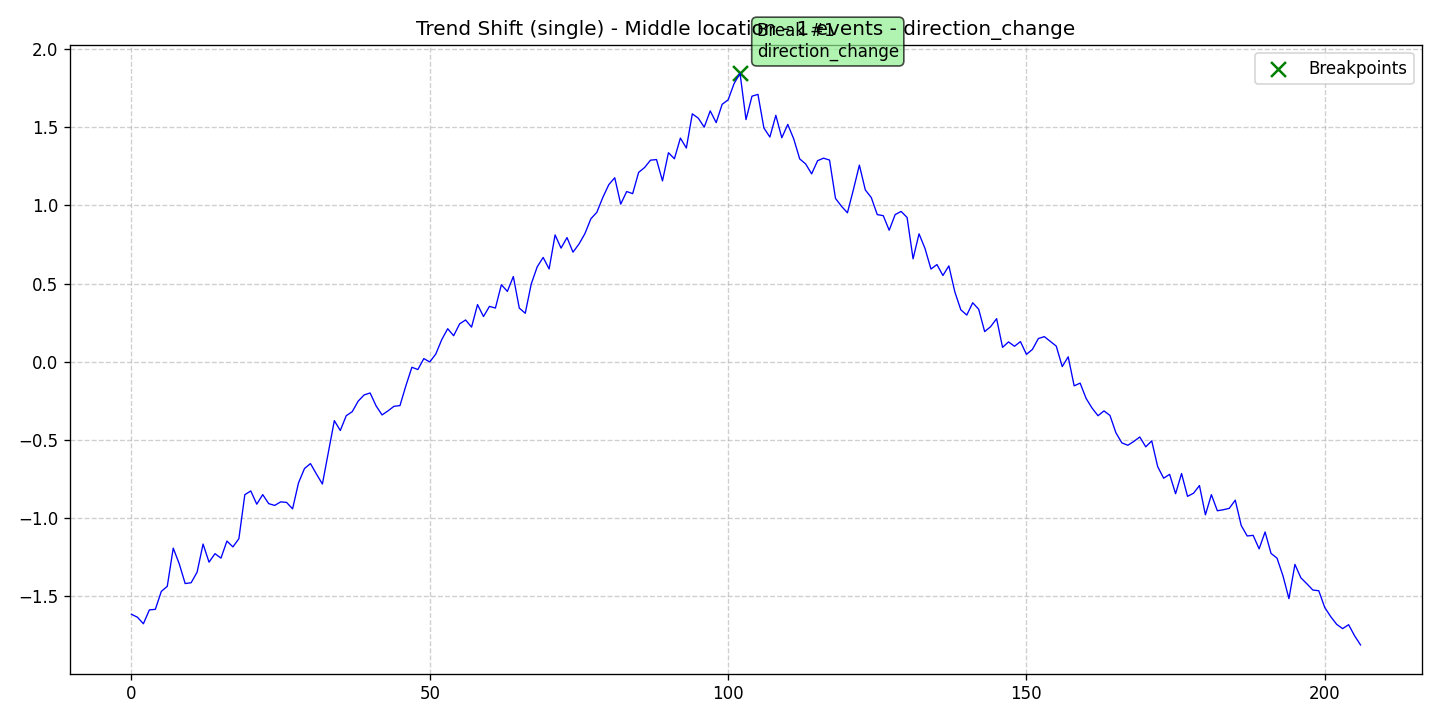

Source data for this figure (header and first rows):
data, stationary, det_lin_up, det_lin_down, det_quad, det_cubic, det_exp, det_damped, stoc_trend, volatility, single_seas, multiple_seas, point_anom_single, point_anom_multi, collect_anom, context_anom, mean_shift, var_shift, trend_shift, date, is_break, is_anomaly, is_multi, location_beginning
-1.619, 0, 0, 0, 0, 0, 0, 0, 0, 0, 0, 0, 0, 0, 0, 0, 0, 0, 1, 2020-01-01, 0, 0, 0, 0
-1.637, 0, 0, 0, 0, 0, 0, 0, 0, 0, 0, 0, 0, 0, 0, 0, 0, 0, 1, 2020-01-02, 0, 0, 0, 0
-1.679, 0, 0, 0, 0, 0, 0, 0, 0, 0, 0, 0, 0, 0, 0, 0, 0, 0, 1, 2020-01-03, 0, 0, 0, 0
-1.591, 0, 0, 0, 0, 0, 0, 0, 0, 0, 0, 0, 0, 0, 0, 0, 0, 0, 1, 2020-01-04, 0, 0, 0, 0
-1.587, 0, 0, 0, 0, 0, 0, 0, 0, 0, 0, 0, 0, 0, 0, 0, 0, 0, 1, 2020-01-05, 0, 0, 0, 0
-1.472, 0, 0, 0, 0, 0, 0, 0, 0, 0, 0, 0, 0, 0, 0, 0, 0, 0, 1, 2020-01-06, 0, 0, 0, 0
-1.44, 0, 0, 0, 0, 0, 0, 0, 0, 0, 0, 0, 0, 0, 0, 0, 0, 0, 1, 2020-01-07, 0, 0, 0, 0
-1.195, 0, 0, 0, 0, 0, 0, 0, 0, 0, 0, 0, 0, 0, 0, 0, 0, 0, 1, 2020-01-08, 0, 0, 0, 0
-1.295, 0, 0, 0, 0, 0, 0, 0, 0, 0, 0, 0, 0, 0, 0, 0, 0, 0, 1, 2020-01-09, 0, 0, 0, 0
-1.422, 0, 0, 0, 0, 0, 0, 0, 0, 0, 0, 0, 0, 0, 0, 0, 0, 0, 1, 2020-01-10, 0, 0, 0, 0
-1.417, 0, 0, 0, 0, 0, 0, 0, 0, 0, 0, 0, 0, 0, 0, 0, 0, 0, 1, 2020-01-11, 0, 0, 0, 0
-1.349, 0, 0, 0, 0, 0, 0, 0, 0, 0, 0, 0, 0, 0, 0, 0, 0, 0, 1, 2020-01-12, 0, 0, 0, 0
-1.169, 0, 0, 0, 0, 0, 0, 0, 0, 0, 0, 0, 0, 0, 0, 0, 0, 0, 1, 2020-01-13, 0, 0, 0, 0
-1.285, 0, 0, 0, 0, 0, 0, 0, 0, 0, 0, 0, 0, 0, 0, 0, 0, 0, 1, 2020-01-14, 0, 0, 0, 0
-1.23, 0, 0, 0, 0, 0, 0, 0, 0, 0, 0, 0, 0, 0, 0, 0, 0, 0, 1, 2020-01-15, 0, 0, 0, 0
-1.259, 0, 0, 0, 0, 0, 0, 0, 0, 0, 0, 0, 0, 0, 0, 0, 0, 0, 1, 2020-01-16, 0, 0, 0, 0
-1.15, 0, 0, 0, 0, 0, 0, 0, 0, 0, 0, 0, 0, 0, 0, 0, 0, 0, 1, 2020-01-17, 0, 0, 0, 0
-1.187, 0, 0, 0, 0, 0, 0, 0, 0, 0, 0, 0, 0, 0, 0, 0, 0, 0, 1, 2020-01-18, 0, 0, 0, 0
-1.134, 0, 0, 0, 0, 0, 0, 0, 0, 0, 0, 0, 0, 0, 0, 0, 0, 0, 1, 2020-01-19, 0, 0, 0, 0
-0.8526, 0, 0, 0, 0, 0, 0, 0, 0, 0, 0, 0, 0, 0, 0, 0, 0, 0, 1, 2020-01-20, 0, 0, 0, 0
-0.8286, 0, 0, 0, 0, 0, 0, 0, 0, 0, 0, 0, 0, 0, 0, 0, 0, 0, 1, 2020-01-21, 0, 0, 0, 0
-0.9135, 0, 0, 0, 0, 0, 0, 0, 0, 0, 0, 0, 0, 0, 0, 0, 0, 0, 1, 2020-01-22, 0, 0, 0, 0
-0.8521, 0, 0, 0, 0, 0, 0, 0, 0, 0, 0, 0, 0, 0, 0, 0, 0, 0, 1, 2020-01-23, 0, 0, 0, 0
-0.9098, 0, 0, 0, 0, 0, 0, 0, 0, 0, 0, 0, 0, 0, 0, 0, 0, 0, 1, 2020-01-24, 0, 0, 0, 0
-0.9214, 0, 0, 0, 0, 0, 0, 0, 0, 0, 0, 0, 0, 0, 0, 0, 0, 0, 1, 2020-01-25, 0, 0, 0, 0
-0.8985, 0, 0, 0, 0, 0, 0, 0, 0, 0, 0, 0, 0, 0, 0, 0, 0, 0, 1, 2020-01-26, 0, 0, 0, 0
-0.9021, 0, 0, 0, 0, 0, 0, 0, 0, 0, 0, 0, 0, 0, 0, 0, 0, 0, 1, 2020-01-27, 0, 0, 0, 0
-0.9435, 0, 0, 0, 0, 0, 0, 0, 0, 0, 0, 0, 0, 0, 0, 0, 0, 0, 1, 2020-01-28, 0, 0, 0, 0
-0.7765, 0, 0, 0, 0, 0, 0, 0, 0, 0, 0, 0, 0, 0, 0, 0, 0, 0, 1, 2020-01-29, 0, 0, 0, 0
-0.6849, 0, 0, 0, 0, 0, 0, 0, 0, 0, 0, 0, 0, 0, 0, 0, 0, 0, 1, 2020-01-30, 0, 0, 0, 0
-0.6534, 0, 0, 0, 0, 0, 0, 0, 0, 0, 0, 0, 0, 0, 0, 0, 0, 0, 1, 2020-01-31, 0, 0, 0, 0
-0.72, 0, 0, 0, 0, 0, 0, 0, 0, 0, 0, 0, 0, 0, 0, 0, 0, 0, 1, 2020-02-01, 0, 0, 0, 0
-0.7842, 0, 0, 0, 0, 0, 0, 0, 0, 0, 0, 0, 0, 0, 0, 0, 0, 0, 1, 2020-02-02, 0, 0, 0, 0
-0.5813, 0, 0, 0, 0, 0, 0, 0, 0, 0, 0, 0, 0, 0, 0, 0, 0, 0, 1, 2020-02-03, 0, 0, 0, 0
-0.3782, 0, 0, 0, 0, 0, 0, 0, 0, 0, 0, 0, 0, 0, 0, 0, 0, 0, 1, 2020-02-04, 0, 0, 0, 0
-0.4414, 0, 0, 0, 0, 0, 0, 0, 0, 0, 0, 0, 0, 0, 0, 0, 0, 0, 1, 2020-02-05, 0, 0, 0, 0
-0.3464, 0, 0, 0, 0, 0, 0, 0, 0, 0, 0, 0, 0, 0, 0, 0, 0, 0, 1, 2020-02-06, 0, 0, 0, 0
-0.3209, 0, 0, 0, 0, 0, 0, 0, 0, 0, 0, 0, 0, 0, 0, 0, 0, 0, 1, 2020-02-07, 0, 0, 0, 0
-0.2533, 0, 0, 0, 0, 0, 0, 0, 0, 0, 0, 0, 0, 0, 0, 0, 0, 0, 1, 2020-02-08, 0, 0, 0, 0
-0.2134, 0, 0, 0, 0, 0, 0, 0, 0, 0, 0, 0, 0, 0, 0, 0, 0, 0, 1, 2020-02-09, 0, 0, 0, 0
-0.201, 0, 0, 0, 0, 0, 0, 0, 0, 0, 0, 0, 0, 0, 0, 0, 0, 0, 1, 2020-02-10, 0, 0, 0, 0
-0.2837, 0, 0, 0, 0, 0, 0, 0, 0, 0, 0, 0, 0, 0, 0, 0, 0, 0, 1, 2020-02-11, 0, 0, 0, 0
-0.3416, 0, 0, 0, 0, 0, 0, 0, 0, 0, 0, 0, 0, 0, 0, 0, 0, 0, 1, 2020-02-12, 0, 0, 0, 0
-0.3156, 0, 0, 0, 0, 0, 0, 0, 0, 0, 0, 0, 0, 0, 0, 0, 0, 0, 1, 2020-02-13, 0, 0, 0, 0
-0.2864, 0, 0, 0, 0, 0, 0, 0, 0, 0, 0, 0, 0, 0, 0, 0, 0, 0, 1, 2020-02-14, 0, 0, 0, 0
-0.2819, 0, 0, 0, 0, 0, 0, 0, 0, 0, 0, 0, 0, 0, 0, 0, 0, 0, 1, 2020-02-15, 0, 0, 0, 0
-0.1538, 0, 0, 0, 0, 0, 0, 0, 0, 0, 0, 0, 0, 0, 0, 0, 0, 0, 1, 2020-02-16, 0, 0, 0, 0
-0.03629, 0, 0, 0, 0, 0, 0, 0, 0, 0, 0, 0, 0, 0, 0, 0, 0, 0, 1, 2020-02-17, 0, 0, 0, 0
-0.05093, 0, 0, 0, 0, 0, 0, 0, 0, 0, 0, 0, 0, 0, 0, 0, 0, 0, 1, 2020-02-18, 0, 0, 0, 0
0.01922, 0, 0, 0, 0, 0, 0, 0, 0, 0, 0, 0, 0, 0, 0, 0, 0, 0, 1, 2020-02-19, 0, 0, 0, 0
-0.002191, 0, 0, 0, 0, 0, 0, 0, 0, 0, 0, 0, 0, 0, 0, 0, 0, 0, 1, 2020-02-20, 0, 0, 0, 0
0.04814, 0, 0, 0, 0, 0, 0, 0, 0, 0, 0, 0, 0, 0, 0, 0, 0, 0, 1, 2020-02-21, 0, 0, 0, 0
0.1402, 0, 0, 0, 0, 0, 0, 0, 0, 0, 0, 0, 0, 0, 0, 0, 0, 0, 1, 2020-02-22, 0, 0, 0, 0
0.2105, 0, 0, 0, 0, 0, 0, 0, 0, 0, 0, 0, 0, 0, 0, 0, 0, 0, 1, 2020-02-23, 0, 0, 0, 0
0.1657, 0, 0, 0, 0, 0, 0, 0, 0, 0, 0, 0, 0, 0, 0, 0, 0, 0, 1, 2020-02-24, 0, 0, 0, 0
0.2417, 0, 0, 0, 0, 0, 0, 0, 0, 0, 0, 0, 0, 0, 0, 0, 0, 0, 1, 2020-02-25, 0, 0, 0, 0
0.2665, 0, 0, 0, 0, 0, 0, 0, 0, 0, 0, 0, 0, 0, 0, 0, 0, 0, 1, 2020-02-26, 0, 0, 0, 0
0.2208, 0, 0, 0, 0, 0, 0, 0, 0, 0, 0, 0, 0, 0, 0, 0, 0, 0, 1, 2020-02-27, 0, 0, 0, 0
0.365, 0, 0, 0, 0, 0, 0, 0, 0, 0, 0, 0, 0, 0, 0, 0, 0, 0, 1, 2020-02-28, 0, 0, 0, 0
0.2887, 0, 0, 0, 0, 0, 0, 0, 0, 0, 0, 0, 0, 0, 0, 0, 0, 0, 1, 2020-02-29, 0, 0, 0, 0
... 147 more rows
